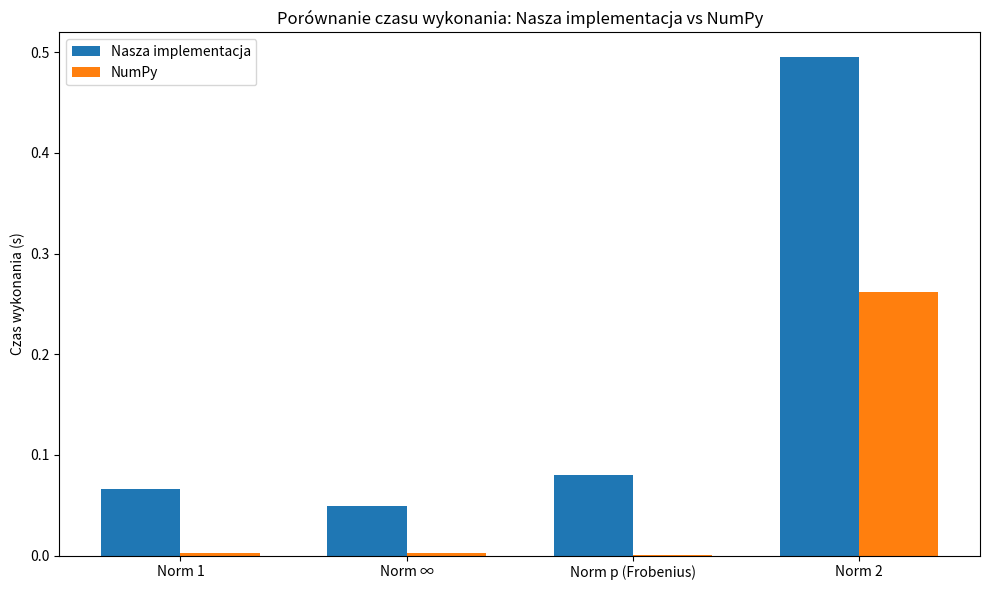

Here is the Python script that generated this plot:
import numpy as np
import matplotlib.pyplot as plt
import time

# === Manual implementations ===
def norm_1(M):
    return max(sum(abs(M[i][j]) for i in range(len(M))) for j in range(len(M[0])))

def norm_inf(M):
    return max(sum(abs(M[i][j]) for j in range(len(M[0]))) for i in range(len(M)))

def norm_frobenius(M):
    return (sum(M[i][j]**2 for i in range(len(M)) for j in range(len(M[0]))))**0.5

def norm_2(M):
    MtM = np.dot(np.transpose(M), M)
    eigenvalues = np.linalg.eigvals(MtM)
    max_eigenvalue = max(abs(eig) for eig in eigenvalues)
    return max_eigenvalue ** 0.5

def condition_number(norm_func, M, M_inv):
    norm_M = norm_func(M)
    norm_M_inv = norm_func(M_inv)
    return norm_M * norm_M_inv

# === Testing and Plotting===
def test_implementation(matrix_size=1000, seed=42, epsilon=1e-6):
    np.random.seed(seed)
    M = np.random.randn(matrix_size, matrix_size)

    M_list = M.tolist()
    M_inv = np.linalg.inv(M)
    M_inv_list = M_inv.tolist()

    # --- Our implementations ---
    for name, func, norm_builtin in [
        ("Norm 1", norm_1, lambda M: np.linalg.norm(M, 1)),
        ("Norm ∞", norm_inf, lambda M: np.linalg.norm(M, np.inf)),
        ("Frobenius", norm_frobenius, lambda M: np.linalg.norm(M, 'fro')),
        ("Norm 2", norm_2, lambda M: np.linalg.norm(M, 2)),
    ]:
        val_manual = func(M_list)

        val_np = norm_builtin(M)

        assert abs(val_manual - val_np) < epsilon, f"Error for implementation {name}: {abs(val_manual - val_np)} < {epsilon}"

    # --- Condition numbers ---
    for name, norm_func, norm_builtin in [
        ("Cond 1", norm_1, lambda M: np.linalg.cond(M, 1)),
        ("Cond ∞", norm_inf, lambda M: np.linalg.cond(M, np.inf)),
        ("Cond Frobenius", norm_frobenius, lambda M: np.linalg.norm(M, 'fro') * np.linalg.norm(np.linalg.inv(M), 'fro')),
        ("Cond 2", norm_2, lambda M: np.linalg.cond(M, 2)),
    ]:
        cond_manual = condition_number(norm_func, M_list, M_inv_list)

        cond_np = norm_builtin(M)

        assert abs(cond_manual - cond_np) < epsilon, f"Error for condition in {name}: {abs(cond_manual - cond_np)} < {epsilon}"

def benchmark_and_plot(matrix_size=1000, seed=42):
    np.random.seed(seed)
    M = np.random.randn(matrix_size, matrix_size)
    M_list = M.tolist()

    norm_tests = [
        ("Norm 1", norm_1, lambda A: np.linalg.norm(A, 1)),
        ("Norm ∞", norm_inf, lambda A: np.linalg.norm(A, np.inf)),
        ("Norm p (Frobenius)", norm_frobenius, lambda A: np.linalg.norm(A, 'fro')),
        ("Norm 2", norm_2, lambda A: np.linalg.norm(A, 2)),
    ]

    names, time_manuals, time_np = [], [], []

    for name, manual_func, np_func in norm_tests:
        names.append(name)

        t0 = time.time()
        manual_func(M_list)
        time_manuals.append(time.time() - t0)

        t0 = time.time()
        np_func(M)
        time_np.append(time.time() - t0)

    # === Plotting ===
    x = np.arange(len(names))
    width = 0.35

    fig, ax = plt.subplots(figsize=(10, 6))
    ax.bar(x - width/2, time_manuals, width, label='Nasza implementacja')
    ax.bar(x + width/2, time_np, width, label='NumPy')

    ax.set_ylabel('Czas wykonania (s)')
    ax.set_title('Porównanie czasu wykonania: Nasza implementacja vs NumPy')
    ax.set_xticks(x)
    ax.set_xticklabels(names)
    ax.legend()
    plt.tight_layout()
    plt.show()

test_implementation(1000)
benchmark_and_plot(1000)